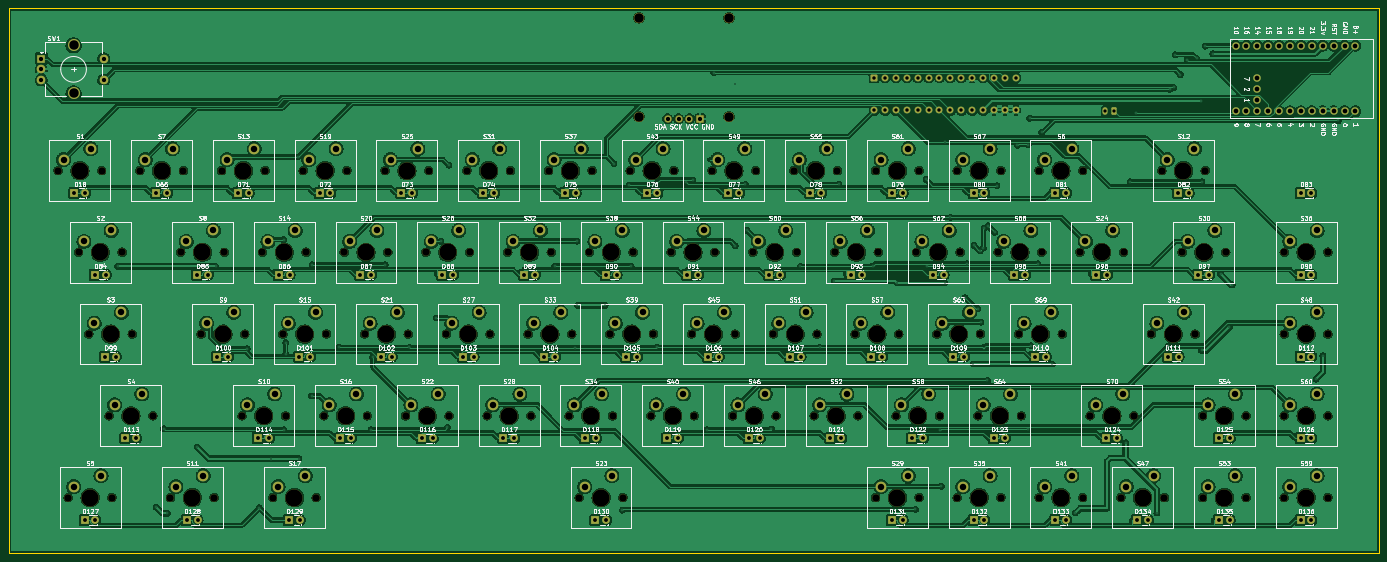
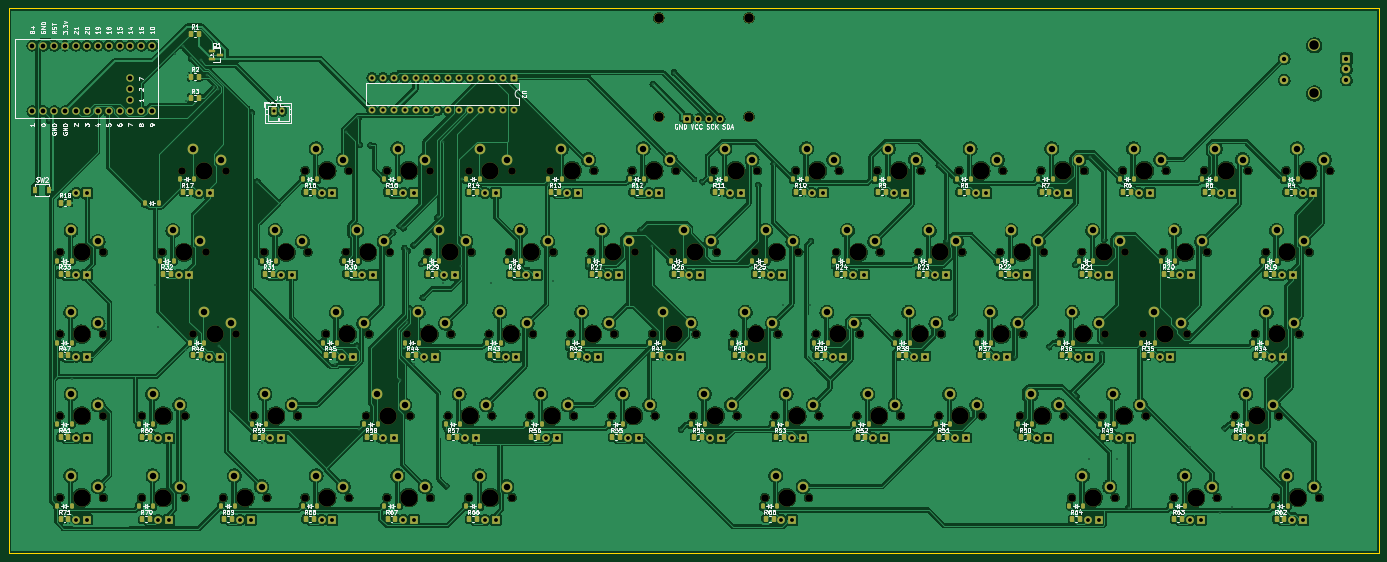
Circuit board: 11 layer files. Board 319.4 x 127.0 mm.
- bottom_copper: Keyboard-B_Cu.gbr (1088948 bytes)
- bottom_mask: Keyboard-B_Mask.gbr (30068 bytes)
- paste: Keyboard-B_Paste.gbr (11316 bytes)
- bottom_silk: Keyboard-B_Silkscreen.gbr (194566 bytes)
- outline: Keyboard-Edge_Cuts.gbr (583 bytes)
- top_copper: Keyboard-F_Cu.gbr (974999 bytes)
- top_mask: Keyboard-F_Mask.gbr (19745 bytes)
- paste: Keyboard-F_Paste.gbr (453 bytes)
- top_silk: Keyboard-F_Silkscreen.gbr (355451 bytes)
- drill: Keyboard-NPTH.drl (3668 bytes)
- drill: Keyboard-PTH.drl (7812 bytes)

=== bottom_copper: Keyboard-B_Cu.gbr (1088948 bytes, source omitted) ===
=== bottom_mask: Keyboard-B_Mask.gbr (30068 bytes, source omitted) ===
=== paste: Keyboard-B_Paste.gbr (11316 bytes, source omitted) ===
=== bottom_silk: Keyboard-B_Silkscreen.gbr (194566 bytes, source omitted) ===
=== outline: Keyboard-Edge_Cuts.gbr ===
%TF.GenerationSoftware,KiCad,Pcbnew,10.0.1*%
%TF.CreationDate,2026-06-16T22:36:38+05:30*%
%TF.ProjectId,Keyboard,4b657962-6f61-4726-942e-6b696361645f,rev?*%
%TF.SameCoordinates,Original*%
%TF.FileFunction,Profile,NP*%
%FSLAX46Y46*%
G04 Gerber Fmt 4.6, Leading zero omitted, Abs format (unit mm)*
G04 Created by KiCad (PCBNEW 10.0.1) date 2026-06-16 22:36:38*
%MOMM*%
%LPD*%
G01*
G04 APERTURE LIST*
%TA.AperFunction,Profile*%
%ADD10C,0.050000*%
%TD*%
G04 APERTURE END LIST*
D10*
X12200000Y0D02*
X331600000Y0D01*
X331600000Y-127000000D01*
X12200000Y-127000000D01*
X12200000Y0D01*
M02*

=== top_copper: Keyboard-F_Cu.gbr (974999 bytes, source omitted) ===
=== top_mask: Keyboard-F_Mask.gbr (19745 bytes, source omitted) ===
=== paste: Keyboard-F_Paste.gbr ===
%TF.GenerationSoftware,KiCad,Pcbnew,10.0.1*%
%TF.CreationDate,2026-06-16T22:36:38+05:30*%
%TF.ProjectId,Keyboard,4b657962-6f61-4726-942e-6b696361645f,rev?*%
%TF.SameCoordinates,Original*%
%TF.FileFunction,Paste,Top*%
%TF.FilePolarity,Positive*%
%FSLAX46Y46*%
G04 Gerber Fmt 4.6, Leading zero omitted, Abs format (unit mm)*
G04 Created by KiCad (PCBNEW 10.0.1) date 2026-06-16 22:36:38*
%MOMM*%
%LPD*%
G01*
G04 APERTURE LIST*
G04 APERTURE END LIST*
M02*

=== top_silk: Keyboard-F_Silkscreen.gbr (355451 bytes, source omitted) ===
=== drill: Keyboard-NPTH.drl ===
M48
; DRILL file KiCad 10.0.1 date 2026-06-16T22:37:34
; FORMAT={-:-/ absolute / metric / decimal}
; #@! TF.CreationDate,2026-06-16T22:37:34+05:30
; #@! TF.GenerationSoftware,Kicad,Pcbnew,10.0.1
; #@! TF.FileFunction,NonPlated,1,2,NPTH
FMAT,2
METRIC
; #@! TA.AperFunction,NonPlated,NPTH,ComponentDrill
T1C1.750
; #@! TA.AperFunction,NonPlated,NPTH,ComponentDrill
T2C2.200
; #@! TA.AperFunction,NonPlated,NPTH,ComponentDrill
T3C4.000
%
G90
G05
T1
X23.742Y-37.78
X26.124Y-113.98
X28.505Y-56.83
X30.886Y-75.88
X33.902Y-37.78
X35.649Y-94.93
X36.284Y-113.98
X38.665Y-56.83
X41.046Y-75.88
X42.792Y-37.78
X45.809Y-94.93
X49.936Y-113.98
X52.317Y-56.83
X52.953Y-37.78
X57.08Y-75.88
X60.096Y-113.98
X61.842Y-37.78
X62.477Y-56.83
X66.605Y-94.93
X67.24Y-75.88
X71.367Y-56.83
X72.002Y-37.78
X73.749Y-113.98
X76.13Y-75.88
X76.765Y-94.93
X80.892Y-37.78
X81.528Y-56.83
X83.909Y-113.98
X85.655Y-94.93
X86.29Y-75.88
X90.417Y-56.83
X91.052Y-37.78
X95.18Y-75.88
X95.815Y-94.93
X99.942Y-37.78
X100.578Y-56.83
X104.705Y-94.93
X105.34Y-75.88
X109.468Y-56.83
X110.102Y-37.78
X114.23Y-75.88
X114.865Y-94.93
X118.992Y-37.78
X119.627Y-56.83
X123.755Y-94.93
X124.39Y-75.88
X128.517Y-56.83
X129.153Y-37.78
X133.28Y-75.88
X133.915Y-94.93
X138.042Y-37.78
X138.677Y-56.83
X142.805Y-94.93
X143.44Y-75.88
X145.186Y-113.98
X147.567Y-56.83
X148.202Y-37.78
X152.33Y-75.88
X152.965Y-94.93
X155.346Y-113.98
X157.093Y-37.78
X157.727Y-56.83
X161.855Y-94.93
X162.49Y-75.88
X166.617Y-56.83
X167.252Y-37.78
X171.38Y-75.88
X172.015Y-94.93
X176.142Y-37.78
X176.778Y-56.83
X180.905Y-94.93
X181.54Y-75.88
X185.667Y-56.83
X186.302Y-37.78
X190.43Y-75.88
X191.065Y-94.93
X195.192Y-37.78
X195.827Y-56.83
X199.955Y-94.93
X200.59Y-75.88
X204.718Y-56.83
X205.352Y-37.78
X209.48Y-75.88
X210.115Y-94.93
X214.242Y-37.78
X214.242Y-113.98
X214.877Y-56.83
X219.005Y-94.93
X219.64Y-75.88
X223.767Y-56.83
X224.403Y-37.78
X224.403Y-113.98
X228.53Y-75.88
X229.165Y-94.93
X233.292Y-37.78
X233.292Y-113.98
X233.927Y-56.83
X238.055Y-94.93
X238.69Y-75.88
X242.817Y-56.83
X243.452Y-37.78
X243.452Y-113.98
X247.58Y-75.88
X248.215Y-94.93
X252.343Y-37.78
X252.343Y-113.98
X252.977Y-56.83
X257.74Y-75.88
X261.868Y-56.83
X262.502Y-37.78
X262.502Y-113.98
X264.249Y-94.93
X271.392Y-113.98
X272.027Y-56.83
X274.409Y-94.93
X278.536Y-75.88
X280.917Y-37.78
X281.553Y-113.98
X285.68Y-56.83
X288.696Y-75.88
X290.442Y-94.93
X290.442Y-113.98
X291.077Y-37.78
X295.84Y-56.83
X300.602Y-94.93
X300.602Y-113.98
X309.493Y-56.83
X309.493Y-75.88
X309.493Y-94.93
X309.493Y-113.98
X319.652Y-56.83
X319.652Y-75.88
X319.652Y-94.93
X319.652Y-113.98
T2
X159.096Y-2.2
X159.096Y-25.2
X180.1Y-2.2
X180.1Y-25.2
T3
X28.822Y-37.78
X31.204Y-113.98
X33.585Y-56.83
X35.966Y-75.88
X40.729Y-94.93
X47.872Y-37.78
X55.016Y-113.98
X57.398Y-56.83
X62.16Y-75.88
X66.922Y-37.78
X71.685Y-94.93
X76.447Y-56.83
X78.829Y-113.98
X81.21Y-75.88
X85.972Y-37.78
X90.735Y-94.93
X95.498Y-56.83
X100.26Y-75.88
X105.022Y-37.78
X109.785Y-94.93
X114.547Y-56.83
X119.31Y-75.88
X124.072Y-37.78
X128.835Y-94.93
X133.597Y-56.83
X138.36Y-75.88
X143.123Y-37.78
X147.885Y-94.93
X150.266Y-113.98
X152.647Y-56.83
X157.41Y-75.88
X162.172Y-37.78
X166.935Y-94.93
X171.697Y-56.83
X176.46Y-75.88
X181.222Y-37.78
X185.985Y-94.93
X190.748Y-56.83
X195.51Y-75.88
X200.272Y-37.78
X205.035Y-94.93
X209.797Y-56.83
X214.56Y-75.88
X219.322Y-37.78
X219.322Y-113.98
X224.085Y-94.93
X228.847Y-56.83
X233.61Y-75.88
X238.373Y-37.78
X238.373Y-113.98
X243.135Y-94.93
X247.897Y-56.83
X252.66Y-75.88
X257.423Y-37.78
X257.423Y-113.98
X266.947Y-56.83
X269.329Y-94.93
X276.472Y-113.98
X283.616Y-75.88
X285.998Y-37.78
X290.76Y-56.83
X295.522Y-94.93
X295.522Y-113.98
X314.572Y-56.83
X314.572Y-75.88
X314.572Y-94.93
X314.572Y-113.98
M30

=== drill: Keyboard-PTH.drl (7812 bytes, source omitted) ===
